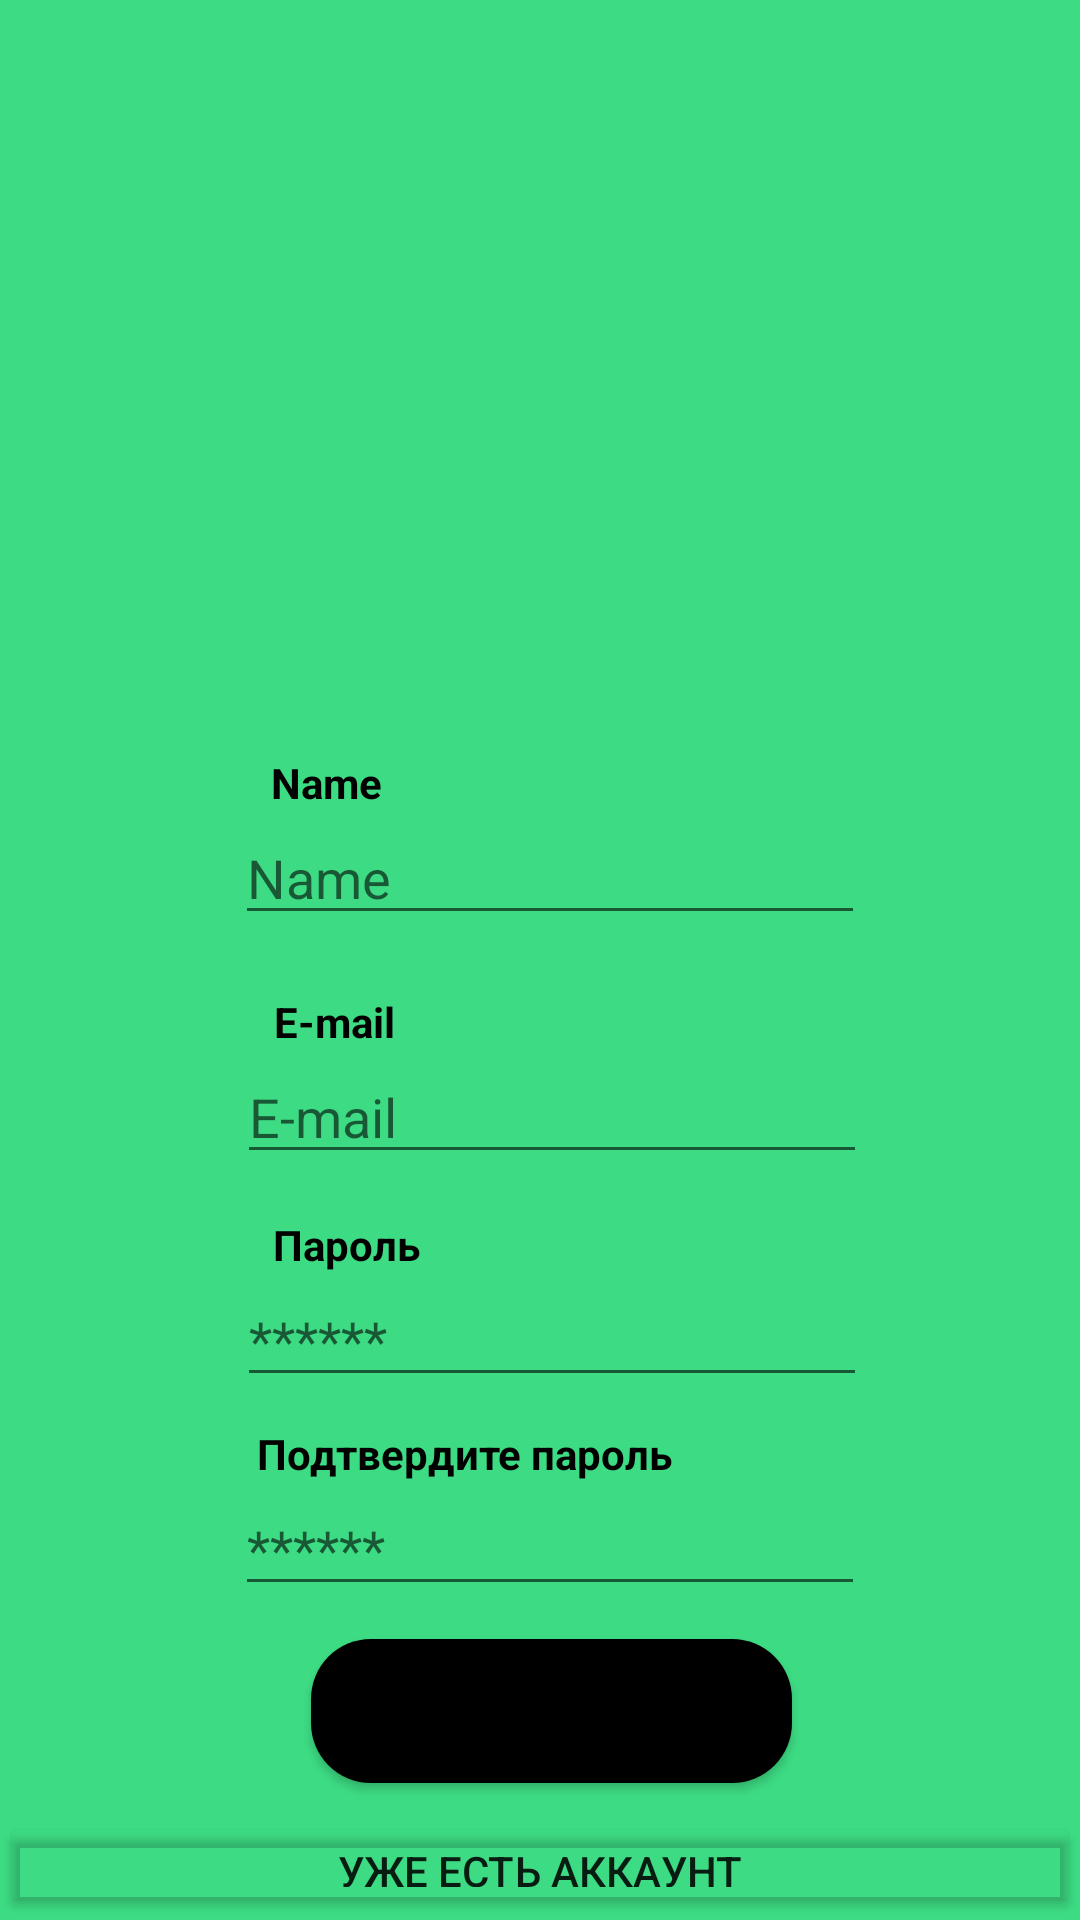

The Android layout XML behind this screen, and the referenced resources:
<!-- AndroidManifest.xml: application theme Theme.Healt -->
<!-- res/layout/activity_sign_up.xml -->
<?xml version="1.0" encoding="utf-8"?>
<androidx.constraintlayout.widget.ConstraintLayout xmlns:android="http://schemas.android.com/apk/res/android"
    xmlns:app="http://schemas.android.com/apk/res-auto"
    xmlns:tools="http://schemas.android.com/tools"
    android:layout_width="match_parent"
    android:layout_height="match_parent"
    android:background="#3DDC84"
    tools:context=".Sign_up">

    <ImageView
        android:id="@+id/imageView2"
        android:layout_width="200dp"
        android:layout_height="200dp"
        android:src="@drawable/icon"
        app:layout_constraintBottom_toBottomOf="parent"
        app:layout_constraintEnd_toEndOf="parent"
        app:layout_constraintHorizontal_bias="0.502"
        app:layout_constraintStart_toStartOf="parent"
        app:layout_constraintTop_toTopOf="parent"
        app:layout_constraintVertical_bias="0.062" />

    <TextView
        android:id="@+id/textView4"
        android:layout_width="wrap_content"
        android:layout_height="wrap_content"
        android:text="Name"
        android:textColor="@color/black"
        android:textStyle="bold"
        app:layout_constraintBottom_toBottomOf="parent"
        app:layout_constraintEnd_toEndOf="parent"
        app:layout_constraintHorizontal_bias="0.28"
        app:layout_constraintStart_toStartOf="parent"
        app:layout_constraintTop_toBottomOf="@+id/imageView2"
        app:layout_constraintVertical_bias="0.061" />

    <EditText
        android:id="@+id/name"
        android:layout_width="wrap_content"
        android:layout_height="wrap_content"
        android:ems="10"
        android:hint="Name"
        android:inputType="textPersonName"
        android:textColor="@color/white"
        app:layout_constraintBottom_toBottomOf="parent"
        app:layout_constraintEnd_toEndOf="parent"
        app:layout_constraintHorizontal_bias="0.522"
        app:layout_constraintStart_toStartOf="parent"
        app:layout_constraintTop_toBottomOf="@+id/textView4"
        app:layout_constraintVertical_bias="0.0" />

    <TextView
        android:id="@+id/textView5"
        android:layout_width="wrap_content"
        android:layout_height="wrap_content"
        android:text="E-mail"
        android:textColor="@color/black"
        android:textStyle="bold"
        app:layout_constraintBottom_toBottomOf="parent"
        app:layout_constraintEnd_toEndOf="parent"
        app:layout_constraintHorizontal_bias="0.286"
        app:layout_constraintStart_toStartOf="parent"
        app:layout_constraintTop_toBottomOf="@+id/name"
        app:layout_constraintVertical_bias="0.063" />

    <EditText
        android:id="@+id/emaill"
        android:layout_width="wrap_content"
        android:layout_height="wrap_content"
        android:ems="10"
        android:hint="E-mail"
        android:inputType="textPersonName"
        android:textColor="@color/white"
        app:layout_constraintBottom_toBottomOf="parent"
        app:layout_constraintEnd_toEndOf="parent"
        app:layout_constraintHorizontal_bias="0.527"
        app:layout_constraintStart_toStartOf="parent"
        app:layout_constraintTop_toBottomOf="@+id/textView5"
        app:layout_constraintVertical_bias="0.0" />

    <TextView
        android:id="@+id/textView6"
        android:layout_width="wrap_content"
        android:layout_height="wrap_content"
        android:text="Пароль"
        android:textColor="@color/black"
        android:textStyle="bold"
        app:layout_constraintBottom_toBottomOf="parent"
        app:layout_constraintEnd_toEndOf="parent"
        app:layout_constraintHorizontal_bias="0.293"
        app:layout_constraintStart_toStartOf="parent"
        app:layout_constraintTop_toBottomOf="@+id/emaill"
        app:layout_constraintVertical_bias="0.061" />

    <EditText
        android:id="@+id/password1"
        android:layout_width="wrap_content"
        android:layout_height="wrap_content"
        android:ems="10"
        android:hint="******"
        android:inputType="textPassword"
        android:textColor="@color/white"
        app:layout_constraintBottom_toBottomOf="parent"
        app:layout_constraintEnd_toEndOf="parent"
        app:layout_constraintHorizontal_bias="0.527"
        app:layout_constraintStart_toStartOf="parent"
        app:layout_constraintTop_toBottomOf="@+id/textView6"
        app:layout_constraintVertical_bias="0.0" />

    <TextView
        android:id="@+id/textView7"
        android:layout_width="wrap_content"
        android:layout_height="wrap_content"
        android:text="Подтвердите пароль"
        android:textColor="@color/black"
        android:textStyle="bold"
        app:layout_constraintBottom_toBottomOf="parent"
        app:layout_constraintEnd_toEndOf="parent"
        app:layout_constraintHorizontal_bias="0.386"
        app:layout_constraintStart_toStartOf="parent"
        app:layout_constraintTop_toBottomOf="@+id/password1"
        app:layout_constraintVertical_bias="0.060000002" />

    <EditText
        android:id="@+id/password2"
        android:layout_width="wrap_content"
        android:layout_height="wrap_content"
        android:ems="10"
        android:hint="******"
        android:inputType="textPassword"
        android:textColor="@color/white"
        app:layout_constraintBottom_toBottomOf="parent"
        app:layout_constraintEnd_toEndOf="parent"
        app:layout_constraintHorizontal_bias="0.522"
        app:layout_constraintStart_toStartOf="parent"
        app:layout_constraintTop_toBottomOf="@+id/textView7"
        app:layout_constraintVertical_bias="0.0" />

    <Button
        android:id="@+id/signup1"
        android:layout_width="wrap_content"
        android:layout_height="wrap_content"
        android:background="@drawable/button_reg"
        android:text="Зарегистрироваться"
        app:layout_constraintBottom_toBottomOf="parent"
        app:layout_constraintEnd_toEndOf="parent"
        app:layout_constraintHorizontal_bias="0.52"
        app:layout_constraintStart_toStartOf="parent"
        app:layout_constraintTop_toBottomOf="@+id/password2"
        app:layout_constraintVertical_bias="0.194" />

    <Button
        android:id="@+id/login1"
        android:layout_width="0dp"
        android:layout_height="35dp"
        android:backgroundTint="@android:color/transparent"
        android:text="уже есть аккаунт"
        app:layout_constraintBottom_toBottomOf="parent"
        app:layout_constraintEnd_toEndOf="parent"
        app:layout_constraintHorizontal_bias="0.498"
        app:layout_constraintStart_toStartOf="parent"
        app:layout_constraintTop_toBottomOf="@+id/signup1"
        app:layout_constraintVertical_bias="0.894" />

</androidx.constraintlayout.widget.ConstraintLayout>
<!-- resources referenced by this layout -->
<resources>
  <!-- drawable button_reg (drawable) -->
  <?xml version="1.0" encoding="utf-8"?>
  <shape
      android:shape="rectangle"
      xmlns:android="http://schemas.android.com/apk/res/android">
  <solid
      android:color="#000">
  
  
  </solid>
      <corners android:radius="20dp">
  
      </corners>
  
  
  
  </shape>
  <style name="Theme.Healt" parent="Theme.AppCompat.Light.DarkActionBar">
          
          <item name="colorPrimary">?android:attr/panelBackground</item>
          <item name="colorPrimaryVariant">@color/purple_700</item>
          <item name="colorOnPrimary">@color/white</item>
          
          <item name="colorSecondary">@color/teal_200</item>
          <item name="colorSecondaryVariant">@color/teal_700</item>
          <item name="colorOnSecondary">@color/black</item>
          
          <item name="android:statusBarColor" tools:targetApi="l">?attr/colorPrimaryVariant</item>
          
      </style>
  <!-- not gathered from this repository: default colours our renderer supplied (Android Studio template values) -->
  <color name="purple_700">#FF3700B3</color>
  <color name="teal_200">#FF03DAC5</color>
  <color name="teal_700">#FF018786</color>
  <color name="black">#FF000000</color>
  <color name="white">#FFFFFFFF</color>
</resources>
